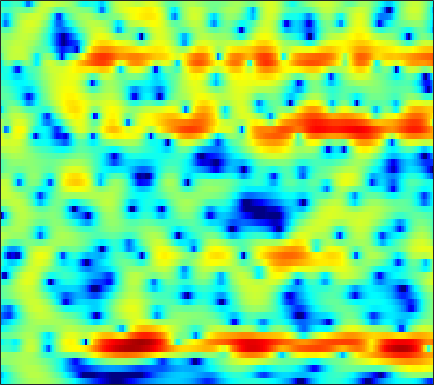

The table this chart was drawn from, first rows:
-6.81, -6.0298, -5.0244, -4.068, -3.3898, -2.5497, -1.7769, -1.243, -0.59831, -0.026664, 0.4662, 0.78744, 1.1529, 1.4464, 1.6239, 1.7988, 1.904, 1.9363, 1.9156, 1.8264, 1.6753, 1.5208, 1.2589, 0.93314
-8.722, -7.346, -5.738, -4.342, -3.412, -2.306, -1.341, -0.7019, 0.04608, 0.6815, 1.211, 1.541, 1.895, 2.154, 2.287, 2.384, 2.391, 2.338, 2.192, 1.957, 1.634, 1.334, 0.8587, 0.2955
-3.568, -2.978, -2.205, -1.463, -0.9381, -0.2932, 0.2868, 0.6738, 1.127, 1.504, 1.801, 1.972, 2.132, 2.213, 2.221, 2.157, 2.013, 1.85, 1.557, 1.175, 0.7025, 0.2842, -0.3536, -1.094
0.05117, 0.1845, 0.383, 0.594, 0.7595, 0.9808, 1.194, 1.343, 1.518, 1.663, 1.752, 1.781, 1.764, 1.677, 1.565, 1.349, 1.068, 0.8143, 0.4214, -0.02038, -0.5079, -0.8974, -1.456, -2.049
1.187, 0.9782, 0.7843, 0.6909, 0.6843, 0.7662, 0.9263, 1.075, 1.309, 1.558, 1.761, 1.863, 1.906, 1.795, 1.597, 1.167, 0.5458, -0.03728, -0.9629, -1.992, -2.944, -3.505, -3.885, -3.794
-3.035, -3.143, -3.02, -3.067, -3.297, -3.84, -4.107, -3.713, -2.332, -0.5697, 0.9531, 1.869, 2.699, 3.097, 3.107, 2.729, 1.889, 0.9305, -0.8728, -3.438, -7.258, -11.42, -13.87, -8.288
-5.47, -4.735, -3.893, -3.673, -3.97, -4.916, -6.004, -6.064, -4.458, -2.043, 0.05128, 1.197, 2.22, 2.712, 2.751, 2.39, 1.585, 0.7068, -0.802, -2.614, -4.495, -5.559, -5.904, -4.824
-1.387, -1.418, -1.342, -1.176, -1.03, -0.7826, -0.4814, -0.2029, 0.2474, 0.7459, 1.23, 1.547, 1.813, 1.871, 1.752, 1.357, 0.6422, -0.1054, -1.44, -3.125, -5.096, -6.443, -7.061, -5.784
-5.475, -5.013, -4.385, -3.76, -3.304, -2.694, -2.069, -1.598, -0.9949, -0.4319, 0.05376, 0.3732, 0.7207, 0.9626, 1.058, 1.078, 0.9799, 0.8467, 0.6183, 0.378, 0.1651, 0.06164, 0.04457, 0.1851
-10.23, -9.434, -8.516, -7.652, -6.968, -5.986, -4.934, -4.121, -3.052, -2.042, -1.132, -0.5267, 0.1711, 0.7353, 1.078, 1.427, 1.665, 1.781, 1.859, 1.877, 1.853, 1.816, 1.752, 1.677
-11.82, -12.52, -13.81, -14.95, -14.69, -12.39, -9.403, -7.348, -5.031, -3.127, -1.571, -0.5993, 0.4596, 1.29, 1.775, 2.267, 2.602, 2.758, 2.85, 2.828, 2.705, 2.556, 2.29, 1.956
-8.419, -9.363, -10.9, -12.23, -12.24, -10.38, -7.643, -5.701, -3.467, -1.639, -0.1646, 0.7429, 1.715, 2.453, 2.868, 3.245, 3.447, 3.487, 3.403, 3.162, 2.776, 2.396, 1.77, 1.01
-3.62, -3.618, -3.541, -3.319, -3.011, -2.397, -1.603, -0.9414, -0.03068, 0.8456, 1.625, 2.122, 2.65, 3.023, 3.196, 3.282, 3.197, 3.024, 2.656, 2.132, 1.443, 0.8153, -0.1834, -1.386
-1.6, -1.369, -1.031, -0.6462, -0.3188, 0.1639, 0.6818, 1.083, 1.6, 2.074, 2.468, 2.693, 2.887, 2.936, 2.867, 2.629, 2.222, 1.81, 1.118, 0.283, -0.6718, -1.456, -2.577, -3.774
-1.233, -1.068, -0.7547, -0.3108, 0.08999, 0.6805, 1.295, 1.753, 2.315, 2.772, 3.109, 3.268, 3.333, 3.203, 2.971, 2.466, 1.72, 0.9943, -0.2087, -1.651, -3.265, -4.496, -5.962, -6.985
-3.579, -3.928, -3.759, -2.886, -1.953, -0.6152, 0.6576, 1.5, 2.459, 3.219, 3.77, 4.041, 4.199, 4.112, 3.872, 3.297, 2.385, 1.448, -0.2148, -2.5, -5.701, -9.133, -17.14, -24.1
-11.32, -19.09, -19.69, -10.11, -6.686, -3.649, -1.483, -0.2167, 1.134, 2.213, 3.041, 3.51, 3.926, 4.111, 4.085, 3.801, 3.23, 2.612, 1.525, 0.1323, -1.487, -2.729, -4.151, -4.91
-4.997, -5.922, -6.478, -6.206, -5.627, -4.596, -3.475, -2.61, -1.43, -0.2994, 0.7617, 1.472, 2.284, 2.903, 3.216, 3.439, 3.422, 3.25, 2.833, 2.238, 1.508, 0.9002, 0.0798, -0.7083
-2.847, -4.162, -5.761, -7.017, -7.618, -7.882, -7.593, -7.039, -5.785, -4.106, -2.266, -0.9235, 0.6918, 2.006, 2.776, 3.546, 4.018, 4.179, 4.159, 3.893, 3.389, 2.856, 1.947, 0.7864
-3.455, -6.347, -11.43, -18.05, -19.69, -17.53, -17.75, -20.3, -19.75, -11.78, -6.457, -3.618, -0.7825, 1.256, 2.424, 3.55, 4.293, 4.645, 4.86, 4.792, 4.462, 4.028, 3.172, 1.94
-1.384, -3.428, -6.296, -8.783, -9.834, -10.23, -10.15, -9.854, -8.78, -6.713, -4.345, -2.681, -0.8306, 0.5792, 1.404, 2.213, 2.741, 3.006, 3.222, 3.303, 3.262, 3.142, 2.829, 2.333
1.588, 0.7563, -0.2707, -1.131, -1.623, -2.026, -2.189, -2.142, -1.867, -1.456, -0.977, -0.6499, -0.3328, -0.1802, -0.2165, -0.4377, -0.7562, -0.9903, -1.118, -0.9058, -0.4246, 0.03296, 0.6243, 1.09
2.486, 2.153, 1.759, 1.451, 1.274, 1.109, 1.009, 0.9544, 0.8991, 0.8008, 0.6164, 0.3663, -0.1666, -1.014, -1.955, -3.751, -6.412, -9.228, -13.19, -11.14, -6.895, -4.538, -2.276, -0.7278
0.8657, 0.8145, 0.8717, 1.043, 1.214, 1.444, 1.649, 1.754, 1.79, 1.703, 1.444, 1.127, 0.5021, -0.4177, -1.305, -2.812, -4.666, -6.116, -7.405, -6.897, -5.159, -3.739, -2.115, -0.8671
-4.449, -4.118, -3.032, -1.718, -0.7931, 0.2504, 1.045, 1.486, 1.859, 2.024, 1.988, 1.839, 1.493, 1.002, 0.5695, -0.05554, -0.6546, -1.011, -1.301, -1.312, -1.084, -0.8083, -0.3891, -0.006509
-28.92, -14.71, -7.69, -3.991, -2.135, -0.3689, 0.8381, 1.464, 2.027, 2.308, 2.37, 2.289, 2.048, 1.702, 1.39, 0.9567, 0.5492, 0.2979, 0.06952, -0.03821, -0.02002, 0.04117, 0.1462, 0.2192
-3.339, -2.965, -1.941, -0.7133, 0.1585, 1.129, 1.858, 2.238, 2.535, 2.604, 2.462, 2.231, 1.769, 1.154, 0.6206, -0.1326, -0.8412, -1.285, -1.648, -1.706, -1.498, -1.229, -0.8347, -0.5036
1.441, 1.598, 1.872, 2.169, 2.381, 2.612, 2.736, 2.76, 2.65, 2.39, 1.942, 1.469, 0.6173, -0.5335, -1.624, -3.444, -5.646, -7.381, -8.885, -8.24, -6.338, -4.886, -3.258, -2.03
2.951, 3.017, 3.02, 2.936, 2.811, 2.581, 2.273, 2.011, 1.628, 1.204, 0.7056, 0.2339, -0.5962, -1.765, -2.954, -5.104, -8.175, -11.27, -15.16, -12.95, -9.12, -6.966, -4.825, -3.188
3.23, 3.228, 3.031, 2.601, 2.114, 1.272, 0.293, -0.4346, -1.145, -1.448, -1.382, -1.252, -1.18, -1.381, -1.747, -2.491, -3.464, -4.203, -5.044, -5.532, -5.707, -5.616, -5.181, -4.255
2.846, 2.952, 2.767, 2.111, 1.255, -0.5419, -3.367, -6.577, -12.48, -10.53, -5.59, -3.255, -1.321, -0.271, 0.1089, 0.166, -0.1855, -0.6892, -1.679, -3.15, -5.346, -7.832, -13.03, -13.88
0.08088, 0.6222, 0.9156, 0.7242, 0.2587, -0.8094, -2.325, -3.626, -4.859, -4.612, -3.18, -1.99, -0.6801, 0.1953, 0.5816, 0.7623, 0.6093, 0.2732, -0.4519, -1.506, -2.864, -3.997, -5.172, -5.018
-2.52, -1.627, -0.8363, -0.4054, -0.2823, -0.3096, -0.4839, -0.621, -0.7323, -0.6809, -0.4674, -0.2404, 0.06638, 0.3085, 0.4038, 0.4135, 0.2902, 0.1132, -0.216, -0.6042, -0.9812, -1.199, -1.319, -1.16
-2.339, -1.543, -0.7046, -0.1091, 0.1984, 0.4721, 0.6081, 0.6675, 0.6915, 0.7016, 0.6933, 0.6782, 0.6312, 0.5605, 0.4735, 0.3292, 0.1372, -0.02304, -0.2538, -0.4839, -0.6808, -0.7949, -0.8763, -0.8649
-0.4295, 0.1104, 0.7053, 1.149, 1.398, 1.612, 1.736, 1.754, 1.715, 1.592, 1.401, 1.215, 0.9317, 0.608, 0.3663, 0.03408, -0.2949, -0.5335, -0.8298, -1.103, -1.354, -1.524, -1.724, -1.894
1.934, 2.18, 2.427, 2.617, 2.723, 2.803, 2.806, 2.735, 2.546, 2.221, 1.772, 1.36, 0.7333, 0.04516, -0.4713, -1.113, -1.645, -1.973, -2.328, -2.627, -2.932, -3.176, -3.549, -3.96
3.869, 3.687, 3.515, 3.463, 3.49, 3.586, 3.613, 3.574, 3.329, 2.852, 2.086, 1.318, 0.02427, -1.5, -2.721, -4.171, -5.035, -5.232, -5.149, -5.032, -5.093, -5.341, -5.933, -6.776
4.442, 3.284, 2.174, 2.005, 2.491, 3.437, 4.28, 4.676, 4.816, 4.469, 3.576, 2.488, 0.3805, -2.739, -6.104, -13.69, -18.34, -12.08, -8.126, -6.476, -6.034, -6.298, -7.345, -9.258
2.51, -1.161, -11.57, -9.52, -2.615, 1.699, 4.058, 5.053, 5.718, 5.698, 5.099, 4.281, 2.68, 0.6038, -1.246, -3.526, -4.901, -5.208, -5.177, -5.274, -5.752, -6.306, -7.381, -9.031
2.093, 1.065, 0.2099, 0.2969, 0.8842, 2.021, 3.033, 3.575, 3.978, 3.96, 3.59, 3.117, 2.202, 1.046, 0.08602, -1.257, -2.696, -3.908, -5.661, -7.763, -10.14, -11.51, -11.68, -10.17
-1.003, -0.5432, 0.2594, 1.027, 1.574, 2.163, 2.572, 2.754, 2.778, 2.6, 2.199, 1.781, 1.127, 0.3096, -0.3471, -1.322, -2.503, -3.568, -5.418, -8.101, -11.98, -15.31, -14.14, -9.43
-7.633, -4.433, -1.928, -0.4562, 0.2498, 0.7836, 0.9638, 0.8895, 0.5375, -0.04079, -0.7821, -1.403, -2.124, -2.615, -2.856, -3.013, -3.12, -3.217, -3.456, -3.766, -3.909, -3.789, -3.166, -2.043
-2.996, -2.532, -1.862, -1.347, -1.153, -1.137, -1.451, -1.93, -2.895, -4.336, -6.279, -8.026, -10.41, -11.13, -10.05, -7.875, -5.911, -4.741, -3.475, -2.43, -1.543, -0.9099, -0.03336, 0.8867
-1.412, -1.556, -1.72, -1.907, -2.115, -2.536, -3.183, -3.845, -5.038, -6.677, -9.003, -11.37, -15.54, -17, -14.04, -10.01, -7.065, -5.373, -3.556, -2.095, -0.8742, -0.06043, 0.9208, 1.808
-1.817, -2.064, -2.397, -2.775, -3.081, -3.569, -4.138, -4.609, -5.329, -6.125, -6.912, -7.428, -7.837, -7.692, -7.172, -6.139, -4.847, -3.836, -2.563, -1.397, -0.3248, 0.4111, 1.302, 2.104
-2.994, -3.202, -3.522, -3.906, -4.237, -4.699, -5.127, -5.42, -5.706, -5.867, -5.864, -5.754, -5.455, -5.028, -4.582, -3.848, -3.017, -2.362, -1.468, -0.5805, 0.2646, 0.8614, 1.603, 2.274
-4.302, -4.335, -4.554, -4.984, -5.486, -6.279, -7.097, -7.551, -7.646, -7.131, -6.312, -5.628, -4.762, -3.97, -3.437, -2.728, -2.029, -1.488, -0.7219, 0.05775, 0.8152, 1.348, 1.989, 2.531
-5.14, -4.582, -4.266, -4.607, -5.371, -7.348, -11.04, -15.32, -16.41, -10.48, -6.834, -5.125, -3.699, -2.862, -2.52, -2.233, -1.857, -1.398, -0.5604, 0.4153, 1.365, 1.977, 2.612, 3.038
-4.995, -2.823, -1.125, -0.5231, -0.5814, -1.419, -2.862, -3.857, -3.932, -2.542, -1.071, -0.3729, -0.04637, -0.6204, -1.649, -3.923, -6.173, -5.818, -2.843, -0.0501, 1.813, 2.687, 3.312, 3.391
-2.033, -0.5129, 1.068, 2.071, 2.521, 2.791, 2.861, 2.845, 2.844, 2.868, 2.805, 2.601, 1.957, 0.6843, -0.7861, -3.468, -6.283, -6.268, -3.665, -1.326, 0.07465, 0.5369, 0.4712, -0.3682
0.09049, 0.6392, 1.352, 1.974, 2.317, 2.684, 2.928, 3.039, 3.081, 3.005, 2.804, 2.554, 2.027, 1.339, 0.7005, -0.1268, -0.8188, -1.154, -1.418, -1.635, -1.969, -2.441, -3.488, -5.047
0.8378, 1.045, 1.338, 1.656, 1.899, 2.206, 2.463, 2.625, 2.773, 2.824, 2.756, 2.619, 2.34, 1.952, 1.604, 1.05, 0.4571, -0.04536, -0.7838, -1.637, -2.704, -3.667, -5.216, -7.13
0.4761, 0.446, 0.5184, 0.7212, 0.9741, 1.365, 1.787, 2.088, 2.442, 2.708, 2.857, 2.885, 2.82, 2.611, 2.382, 1.944, 1.358, 0.8213, -0.02307, -1.056, -2.313, -3.418, -5.094, -7.059
-1.415, -1.922, -2.192, -1.902, -1.381, -0.4491, 0.5405, 1.217, 1.988, 2.591, 3.026, 3.249, 3.388, 3.366, 3.236, 2.934, 2.45, 1.977, 1.161, 0.1223, -1.135, -2.23, -3.909, -5.759
-5.518, -8.361, -11.81, -9.547, -6.527, -3.358, -1.112, 0.1582, 1.444, 2.373, 3.032, 3.383, 3.684, 3.84, 3.848, 3.731, 3.456, 3.116, 2.458, 1.556, 0.3574, -0.7535, -2.57, -4.816
-4.579, -6.649, -8.542, -7.503, -5.649, -3.247, -1.37, -0.2768, 0.8154, 1.581, 2.109, 2.391, 2.711, 2.979, 3.175, 3.367, 3.458, 3.411, 3.173, 2.659, 1.816, 0.9242, -0.6668, -2.863
-1.78, -2.451, -2.946, -2.903, -2.599, -1.969, -1.314, -0.9235, -0.6251, -0.5954, -0.7833, -0.9661, -1.054, -0.7436, -0.1977, 0.7576, 1.689, 2.276, 2.808, 3.001, 2.861, 2.538, 1.834, 0.8732
-3.711, -4.438, -4.791, -4.482, -3.968, -3.276, -2.772, -2.631, -2.849, -3.697, -5.424, -7.537, -11.72, -12.13, -8.28, -3.997, -1.134, 0.3956, 1.818, 2.728, 3.231, 3.4, 3.399, 3.209
